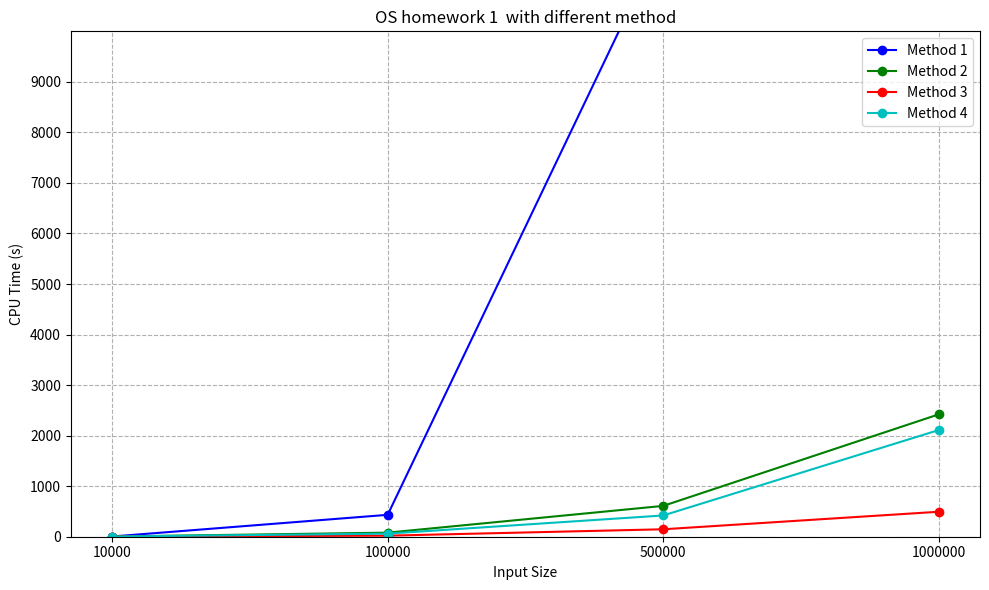

This chart was generated by the following Python code:
import matplotlib.pyplot as plt

# 提供的數據
inputs = [  "10000", "100000", "500000", "1000000"]
methods = ['Method 1', 'Method 2', 'Method 3', 'Method 4']

method1_times = [4.1640284061431885, 433.3124349117279, 11833.996987581253, 55369.779307603836]
method2_times = [3.9, 80.59299945831299, 609.9179260730743, 2420.557797431946]
method3_times = [4, 20.738460779190063, 147.255380153656, 494.0411880016327]
method4_times = [4.2, 60.80932831764221, 420.4910342693329, 2110.249349117279]

colors = ['b', 'g', 'r', 'c']

# 繪製圖表
plt.figure(figsize=(10, 6))

for i, method_times in enumerate([method1_times, method2_times, method3_times, method4_times]):
    plt.plot(inputs, method_times, marker='o', linestyle='-', color=colors[i], label=methods[i])

plt.title('OS homework 1  with different method')
plt.xlabel('Input Size')
plt.ylabel('CPU Time (s)')
#plt.yscale('log')
plt.ylim(0, 10000)  # 將 y 軸的範圍設置為 0 到 10000
plt.yticks(range(0, 10000, 1000))  # 將 y 軸刻度設置為 0 到 10000，間隔為 1000
plt.grid(True, which="both", ls="--")
plt.legend()
plt.tight_layout()
plt.show()